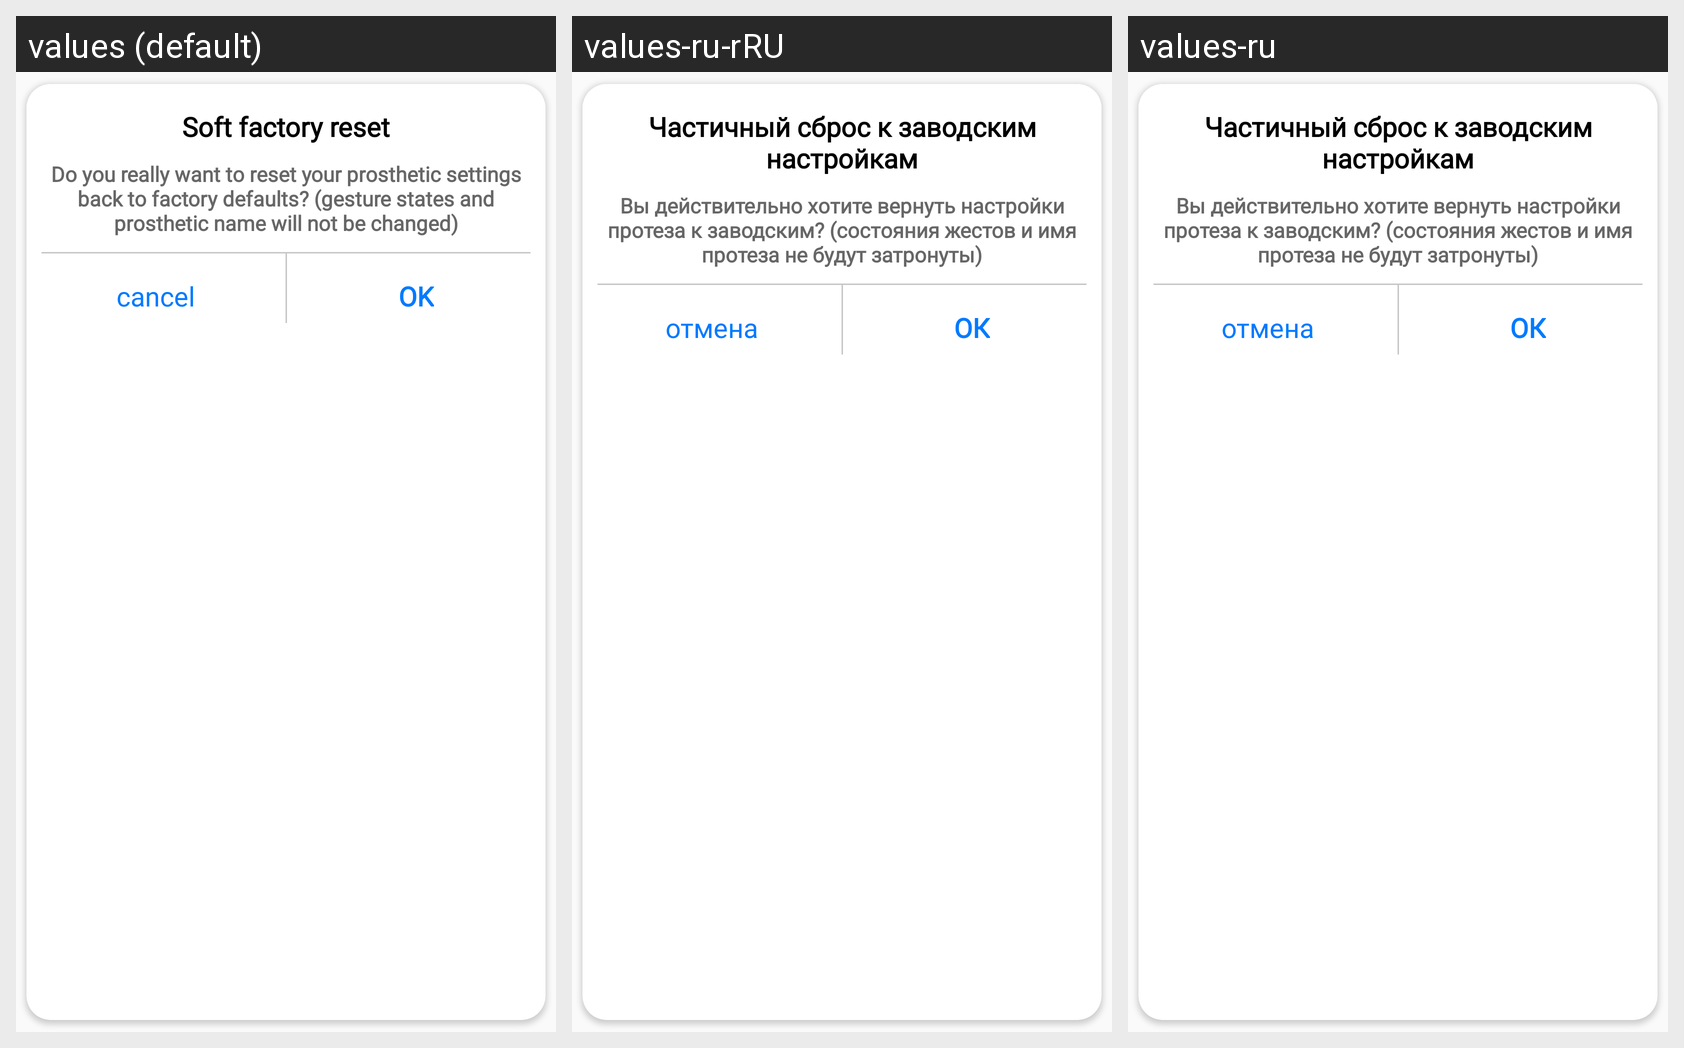

This grid shows one Android layout under several languages. Give, for every string resource on the screen, its name, the default text and each shown locale's text.
Android screen res/layout/dialog_confirm_soft_reset.xml rendered under 3 locales, left to right: values (default), values-ru-rRU, values-ru. Device: Nexus 5 (rendered at 1080×1920; each locale shown at half size, 540×960, under a caption strip naming it); theme AppTheme.
Strings drawn on this screen, with the default value and each locale's value (text and hints the layout hard-codes, and strings that could not be matched under every locale, appear in the picture but are not listed):

ok
  values: OK
  values-ru-rRU: ОК
  values-ru: ОК

cancel
  values: cancel
  values-ru-rRU: отмена
  values-ru: отмена
